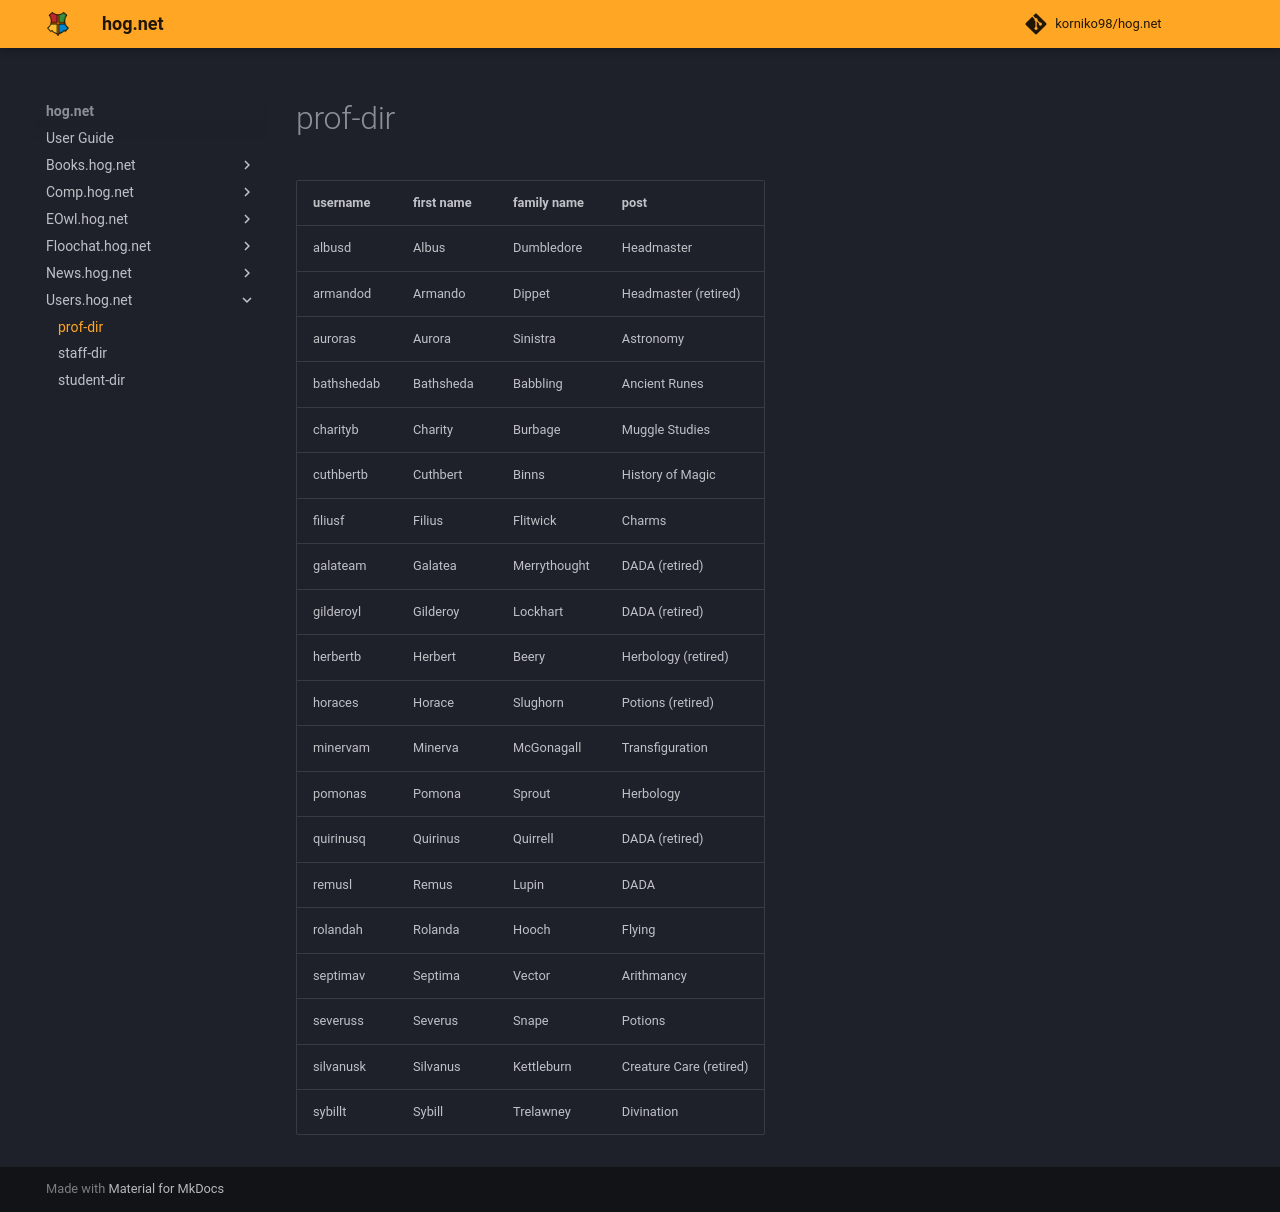

repository: korniko98/hog.net · page: Users.hog.net/prof-dir/index.html · generator: mkdocs

# prof-dir  
| username   | first name | family name  | post                    |  
|:-----------|:-----------|:-------------|:------------------------|  
| albusd     | Albus      | Dumbledore   | Headmaster              |  
| armandod   | Armando    | Dippet       | Headmaster (retired)    |  
| auroras    | Aurora     | Sinistra     | Astronomy               |  
| bathshedab | Bathsheda  | Babbling     | Ancient Runes           |  
| charityb   | Charity    | Burbage      | Muggle Studies          |  
| cuthbertb  | Cuthbert   | Binns        | History of Magic        |  
| filiusf    | Filius     | Flitwick     | Charms                  |  
| galateam   | Galatea    | Merrythought | DADA (retired)          |  
| gilderoyl  | Gilderoy   | Lockhart     | DADA (retired)          |  
| herbertb   | Herbert    | Beery        | Herbology (retired)     |  
| horaces    | Horace     | Slughorn     | Potions (retired)       |  
| minervam   | Minerva    | McGonagall   | Transfiguration         |  
| pomonas    | Pomona     | Sprout       | Herbology               |  
| quirinusq  | Quirinus   | Quirrell     | DADA (retired)          |  
| remusl     | Remus      | Lupin        | DADA                    |  
| rolandah   | Rolanda    | Hooch        | Flying                  |  
| septimav   | Septima    | Vector       | Arithmancy              |  
| severuss   | Severus    | Snape        | Potions                 |  
| silvanusk  | Silvanus   | Kettleburn   | Creature Care (retired) |  
| sybillt    | Sybill     | Trelawney    | Divination              |  
  

<meta name="robots" content="noindex, noarchive, nofollow">
